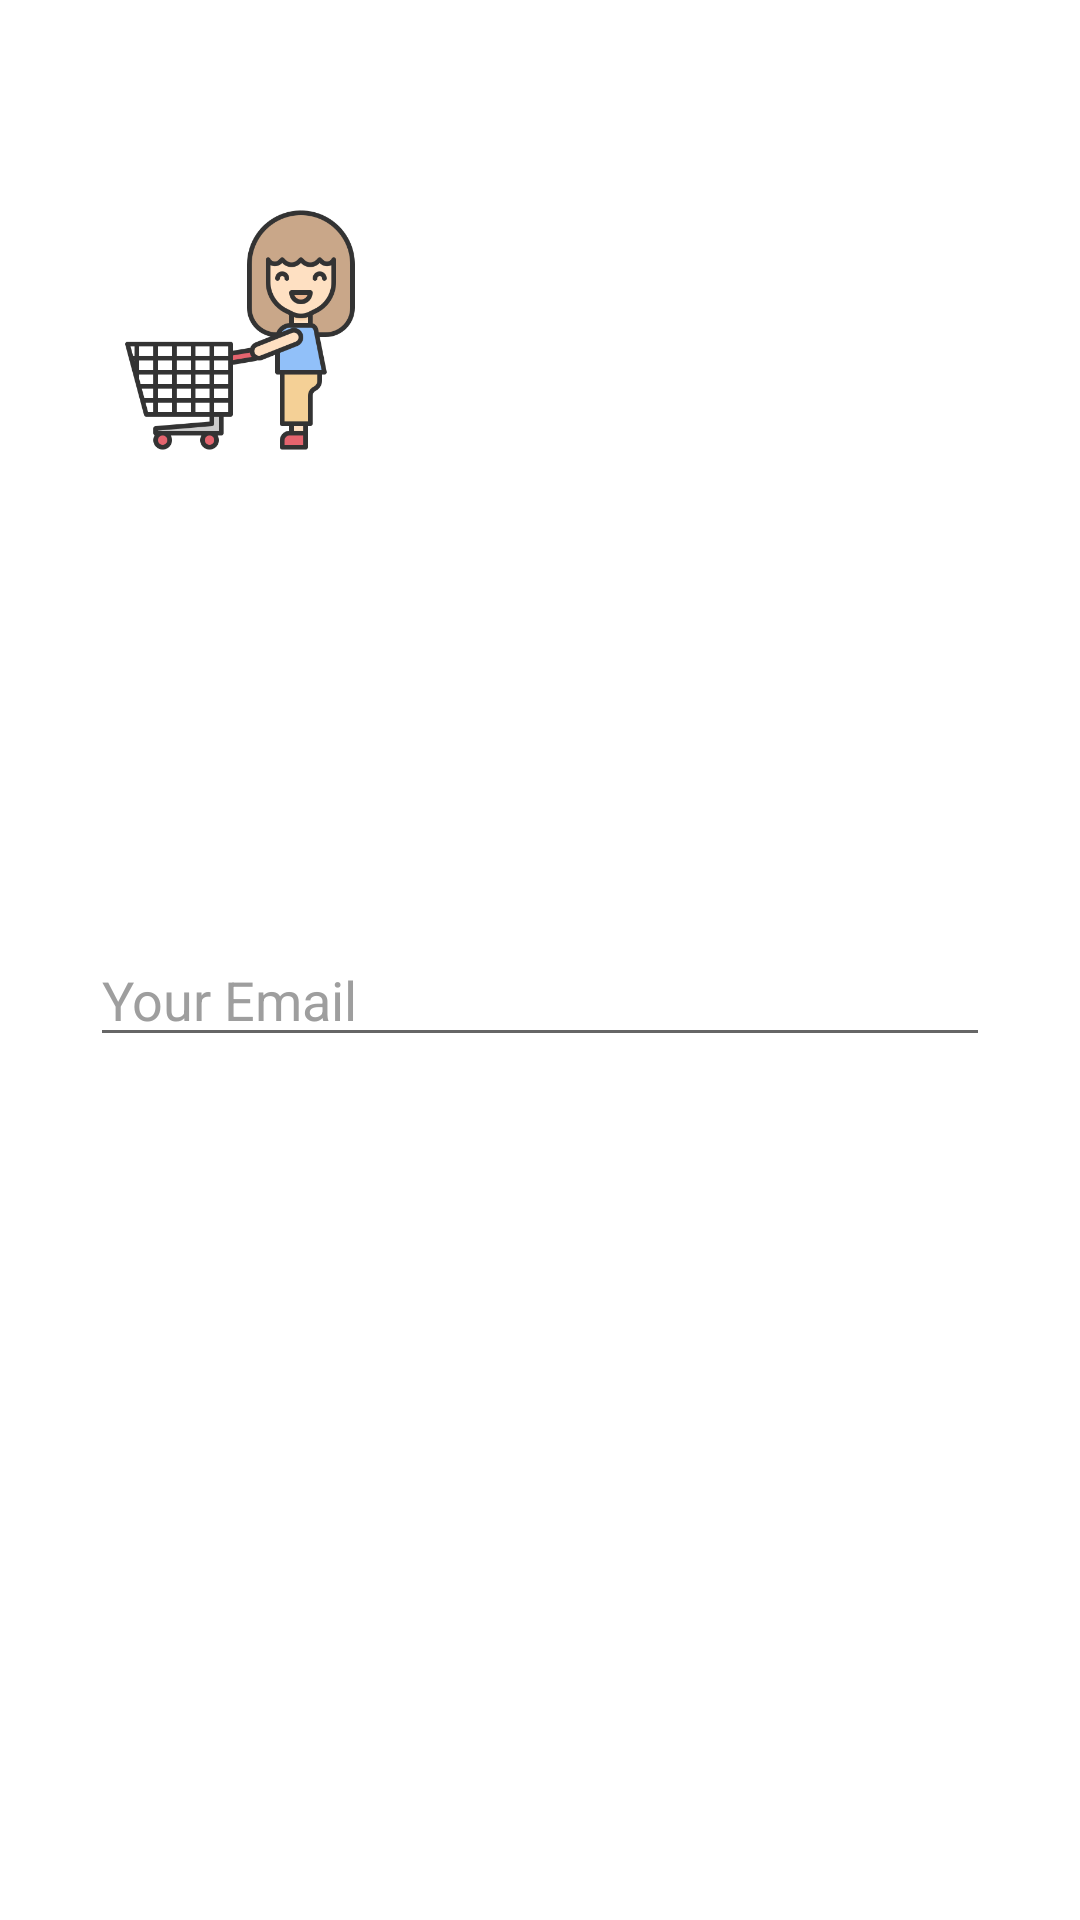

Produce the Android XML layout that renders to this screen, including the resource entries it uses.
<!-- AndroidManifest.xml: application theme Theme.GroceryApp -->
<!-- res/layout/activity_customer_password_reset.xml -->
<?xml version="1.0" encoding="utf-8"?>
<RelativeLayout xmlns:android="http://schemas.android.com/apk/res/android"
    xmlns:tools="http://schemas.android.com/tools"
    android:layout_width="match_parent"
    android:layout_height="match_parent"
    tools:context=".customer.CustomerPasswordResetActivity">

    <LinearLayout
        android:id="@+id/ll_layout"
        android:layout_width="match_parent"
        android:layout_height="wrap_content"
        android:layout_marginLeft="30dp"
        android:layout_marginTop="20dp"
        android:layout_marginRight="30dp"
        android:orientation="vertical">

        <ImageView
            android:layout_width="100dp"
            android:layout_height="100dp"
            android:layout_marginTop="40dp"
            android:src="@drawable/customer" />

        <TextView
            android:layout_width="wrap_content"
            android:layout_height="wrap_content"
            android:layout_marginTop="40dp"
            android:text="Reset Your Password"
            android:textColor="@color/textColor"
            android:textSize="22sp"
            android:textStyle="bold" />

        <TextView
            android:layout_width="wrap_content"
            android:layout_height="wrap_content"
            android:layout_marginTop="10dp"
            android:text="Provide your Email to reset your password"
            android:textColor="@color/textColor"
            android:textSize="16sp" />

        <EditText
            android:id="@+id/et_sendEmail"
            android:layout_width="match_parent"
            android:layout_height="wrap_content"
            android:layout_marginTop="50dp"
            android:hint="Your Email"
            android:textColor="@color/white"
            android:textColorHint="@color/grey"
            android:inputType="textEmailAddress" />

    </LinearLayout>

    <RelativeLayout
        android:layout_width="match_parent"
        android:layout_height="wrap_content"
        android:layout_alignParentBottom="true"
        android:layout_marginLeft="30dp"
        android:layout_marginRight="30dp"
        android:paddingBottom="100dp">

        <Button
            android:id="@+id/btn_reset"
            android:layout_width="match_parent"
            android:layout_height="wrap_content"
            android:layout_gravity="bottom"
            android:background="@drawable/bg_rounded_input_field"
            android:text="Reset"
            android:textAllCaps="false"
            android:textColor="@color/white"
            android:textSize="16sp" />

        <TextView
            android:layout_width="wrap_content"
            android:layout_height="wrap_content"
            android:layout_below="@id/btn_reset"
            android:layout_marginTop="10dp"
            android:gravity="center"
            android:text="By clicking RESET,\nyou will be receiving an email to reset your password"
            android:textColor="@color/textColor" />

    </RelativeLayout>


</RelativeLayout>
<!-- resources referenced by this layout -->
<resources>
  <color name="grey">#9E9E9E</color>
  <color name="textColor">#FFFFFFFF</color>
  <color name="white">#FFFFFFFF</color>
  <!-- drawable customer: png bitmap (drawable, 22049 bytes) -->
  <style name="Theme.GroceryApp" parent="Theme.MaterialComponents.Light.DarkActionBar">
          
          <item name="colorPrimary">@color/primary</item> 
          <item name="colorPrimaryVariant">@color/primaryVariant</item> 
          <item name="colorOnPrimary">@color/onPrimary</item> 
          
          <item name="colorSecondary">@color/secondary</item> 
          <item name="colorSecondaryVariant">@color/secondaryVariant</item> 
          <item name="colorOnSecondary">@color/onSecondary</item> 
          
          <item name="android:statusBarColor">?attr/colorPrimaryVariant</item>
          
          <item name="android:windowBackground">@drawable/app_bg</item>
      </style>
  <color name="primary">#388E3C</color>
  <color name="primaryVariant">#2E7D32</color>
  <color name="onPrimary">#FFFFFF</color>
  <color name="secondary">#8BC34A</color>
  <color name="secondaryVariant">#689F38</color>
  <color name="onSecondary">#000000</color>
</resources>
